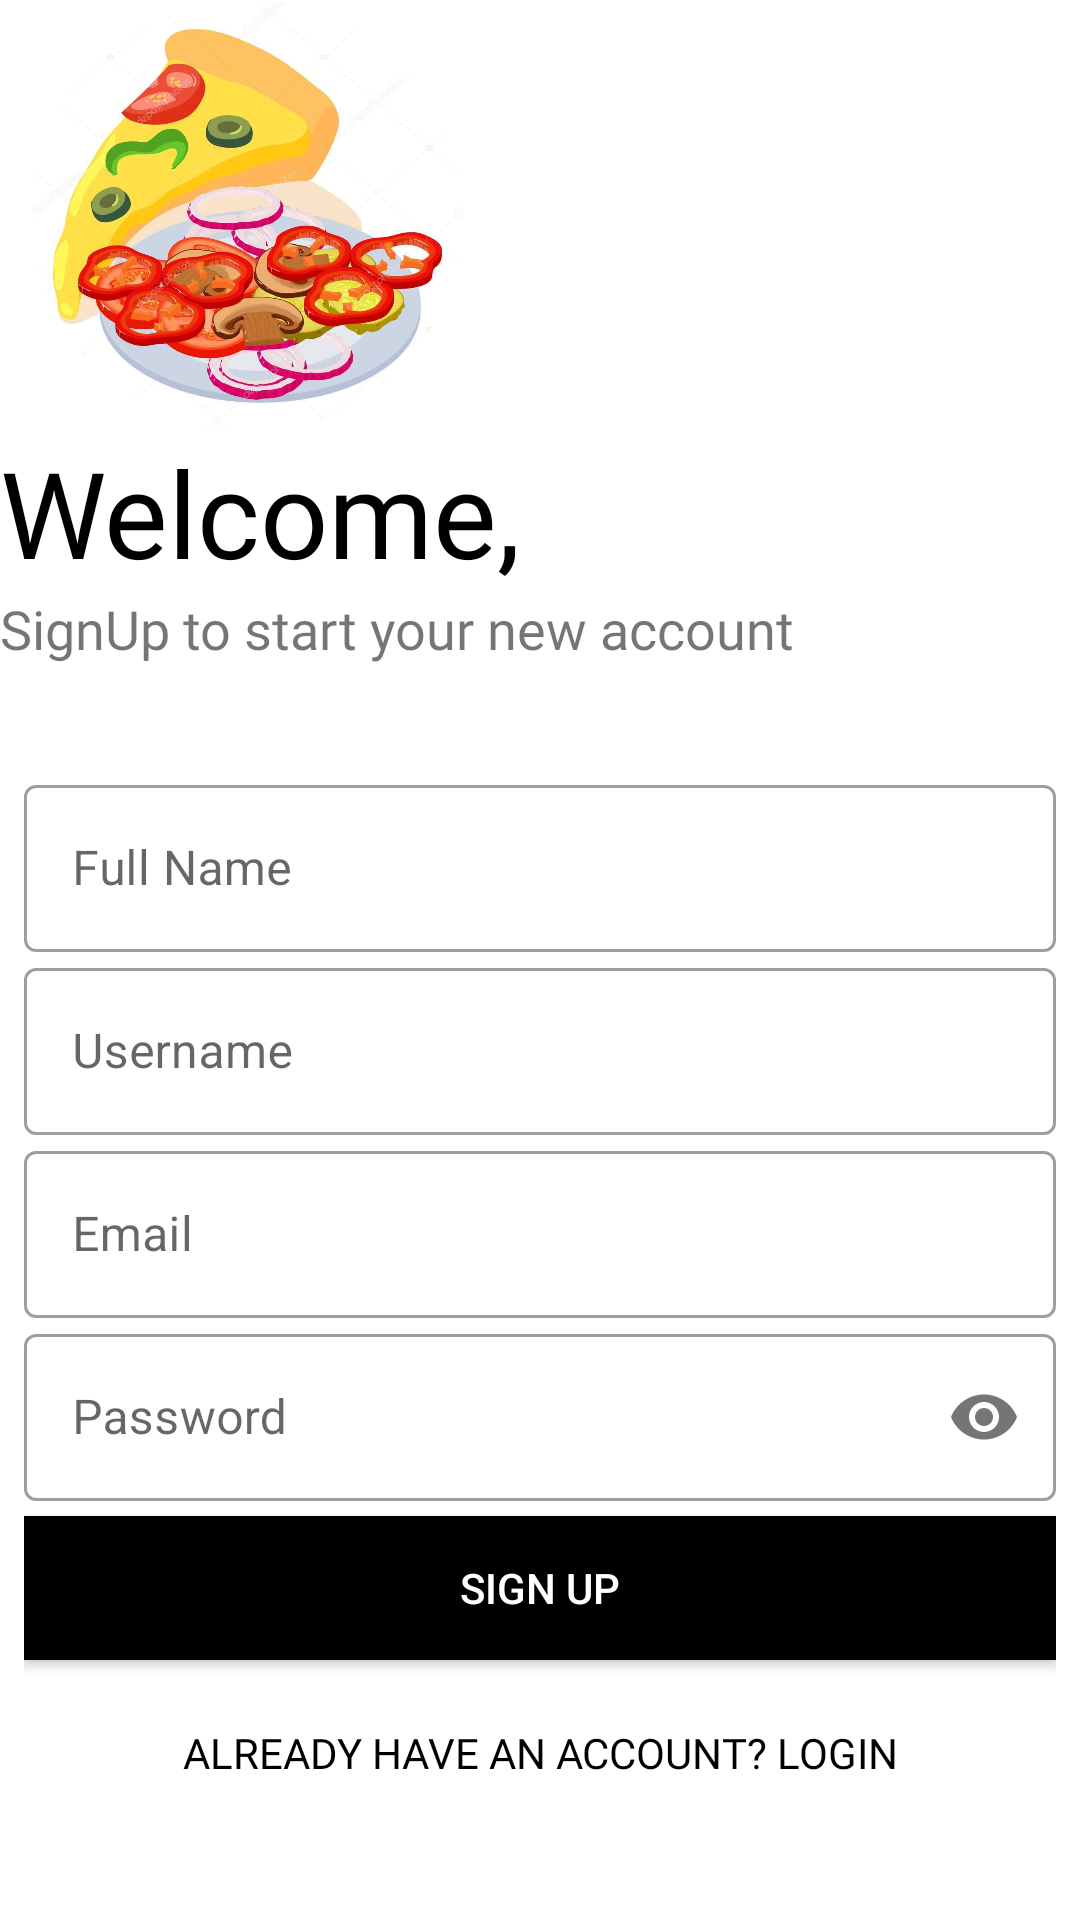

This screen was rendered from an Android layout file. Write that file and the resources it references.
<!-- AndroidManifest.xml: application theme Theme.CEP -->
<!-- res/layout/activity_sign_up_class.xml -->
<?xml version="1.0" encoding="utf-8"?>
<androidx.constraintlayout.widget.ConstraintLayout xmlns:android="http://schemas.android.com/apk/res/android"
    xmlns:app="http://schemas.android.com/apk/res-auto"
    xmlns:tools="http://schemas.android.com/tools"
    android:layout_width="match_parent"
    android:layout_height="match_parent"
    tools:context=".SignUpClass">

    <ImageView
        android:id="@+id/imageView"
        android:layout_width="165dp"
        android:layout_height="144dp"
        android:layout_marginEnd="20dp"
        app:layout_constraintEnd_toEndOf="parent"
        app:layout_constraintHorizontal_bias="0.0"
        app:layout_constraintStart_toStartOf="parent"
        app:layout_constraintTop_toTopOf="parent"
        android:transitionName="logo_icon"
        app:srcCompat="@drawable/main_ico" />

    <TextView
        android:id="@+id/textView4"
        android:layout_width="wrap_content"
        android:layout_height="wrap_content"
        android:fontFamily="@font/bungee"
        android:text="@string/welcometext"
        android:transitionName="big_text"
        android:textSize="40sp"
        app:layout_constraintEnd_toEndOf="parent"
        app:layout_constraintHorizontal_bias="0.0"
        app:layout_constraintStart_toStartOf="parent"
        app:layout_constraintTop_toBottomOf="@+id/imageView"
        android:textColor="#000"/>
    <TextView
        android:id="@+id/textView5"
        android:layout_width="wrap_content"
        android:layout_height="wrap_content"
        android:fontFamily="@font/antic"
        android:text="@string/signuptext"
        android:transitionName="small_text"
        android:textSize="18sp"
        app:layout_constraintEnd_toEndOf="parent"
        app:layout_constraintHorizontal_bias="0.0"
        app:layout_constraintStart_toStartOf="parent"
        app:layout_constraintTop_toBottomOf="@+id/textView4" />

    <LinearLayout
        android:layout_width="match_parent"
        android:layout_height="wrap_content"
        android:layout_marginStart="8dp"
        android:layout_marginTop="20dp"
        android:layout_marginEnd="8dp"
        android:layout_marginBottom="15dp"
        android:orientation="vertical"
        app:layout_constraintBottom_toBottomOf="parent"
        app:layout_constraintEnd_toEndOf="parent"
        app:layout_constraintStart_toStartOf="parent"
        app:layout_constraintTop_toBottomOf="@+id/textView5">

        <com.google.android.material.textfield.TextInputLayout
            android:id="@+id/full_name"
            style="@style/Widget.MaterialComponents.TextInputLayout.OutlinedBox"
            android:layout_width="match_parent"
            android:layout_height="wrap_content"
            android:layout_weight="1"
            android:hint="Full Name">

            <com.google.android.material.textfield.TextInputEditText
                android:layout_width="match_parent"
                android:layout_height="wrap_content"
                android:inputType="text" />
        </com.google.android.material.textfield.TextInputLayout>

        <com.google.android.material.textfield.TextInputLayout
            android:id="@+id/username"
            style="@style/Widget.MaterialComponents.TextInputLayout.OutlinedBox"
            android:layout_width="match_parent"
            android:layout_height="wrap_content"
            android:layout_weight="1"
            android:hint="Username">

            <com.google.android.material.textfield.TextInputEditText
                android:layout_width="match_parent"
                android:layout_height="wrap_content"
                android:inputType="text" />
        </com.google.android.material.textfield.TextInputLayout>

        <com.google.android.material.textfield.TextInputLayout
            android:id="@+id/email"
            style="@style/Widget.MaterialComponents.TextInputLayout.OutlinedBox"
            android:layout_width="match_parent"
            android:layout_height="wrap_content"
            android:layout_weight="1"
            android:hint="Email">

            <com.google.android.material.textfield.TextInputEditText
                android:layout_width="match_parent"
                android:layout_height="wrap_content"
                android:inputType="textEmailAddress" />
        </com.google.android.material.textfield.TextInputLayout>

        <com.google.android.material.textfield.TextInputLayout
            android:id="@+id/password"
            style="@style/Widget.MaterialComponents.TextInputLayout.OutlinedBox"
            android:layout_width="match_parent"
            android:layout_height="wrap_content"
            android:layout_weight="1"
            android:hint="Password"
            app:passwordToggleEnabled="true">

            <com.google.android.material.textfield.TextInputEditText
                android:layout_width="match_parent"
                android:layout_height="wrap_content"
                android:inputType="textPassword" />
        </com.google.android.material.textfield.TextInputLayout>

        <androidx.appcompat.widget.AppCompatButton
            android:id="@+id/signup_but"
            android:layout_width="match_parent"
            android:layout_height="wrap_content"
            android:layout_marginTop="5dp"
            android:layout_marginBottom="5dp"
            android:layout_weight="1"
            android:background="#000"
            android:text="@string/signupbuttext"
            android:textColor="#fff" />

        <androidx.appcompat.widget.AppCompatButton
            android:id="@+id/exist_user_but"
            android:layout_width="match_parent"
            android:layout_height="wrap_content"
            android:layout_gravity="right"
            android:layout_margin="2dp"
            android:layout_weight="1"
            android:background="#00000000"
            android:fontFamily="@font/antic"
            android:text="@string/signinask"
            android:textColor="#000"
            android:transitionName="ask_but" />


    </LinearLayout>


</androidx.constraintlayout.widget.ConstraintLayout>
<!-- resources referenced by this layout -->
<resources>
  <!-- drawable main_ico: png bitmap (drawable-v24, 923577 bytes) -->
  <string name="signinask">ALREADY HAVE AN ACCOUNT? LOGIN</string>
  <string name="signupbuttext">Sign Up</string>
  <string name="signuptext">SignUp to start your new account</string>
  <string name="welcometext">Welcome,</string>
  <style name="Theme.CEP" parent="Theme.MaterialComponents.DayNight.NoActionBar">
          
          <item name="colorPrimary">@color/purple_500</item>
          <item name="colorPrimaryVariant">@color/purple_700</item>
          <item name="colorOnPrimary">@color/white</item>
          
          <item name="colorSecondary">@color/teal_200</item>
          <item name="colorSecondaryVariant">@color/teal_700</item>
          <item name="colorOnSecondary">@color/white</item>
          
          <item name="android:statusBarColor" tools:targetApi="l">?attr/colorPrimaryVariant</item>
          
      </style>
  <!-- not gathered from this repository: default colours our renderer supplied (Android Studio template values) -->
  <color name="purple_500">#FF6200EE</color>
  <color name="purple_700">#FF3700B3</color>
  <color name="teal_200">#FF03DAC5</color>
  <color name="teal_700">#FF018786</color>
  <color name="white">#FFFFFFFF</color>
</resources>
